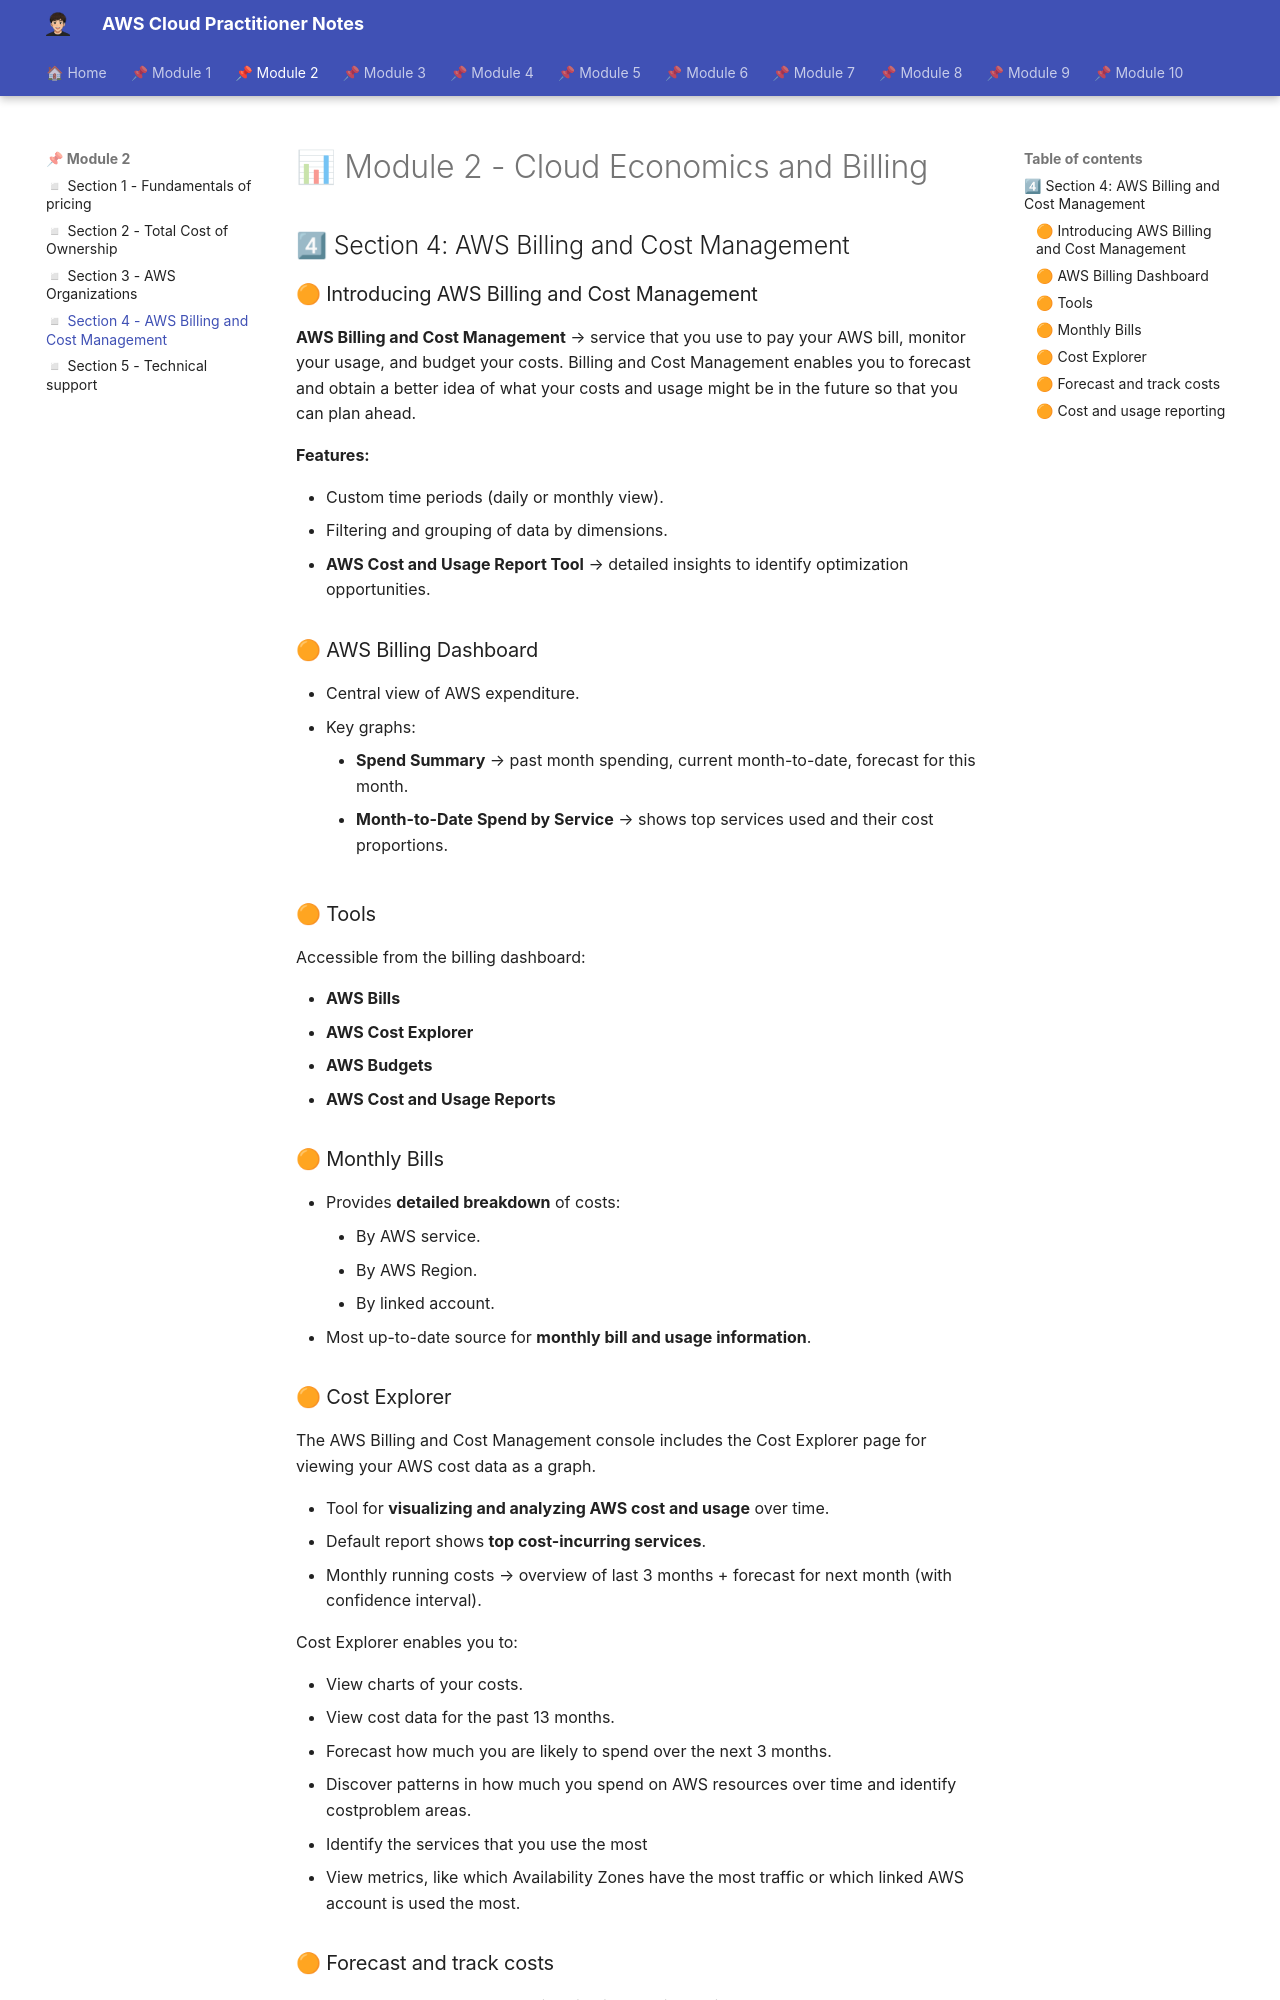

repository: albamdls/aws-notes · page: cloud-practitioner/module-2/m2_sec4/index.html · generator: mkdocs

# 📊 Module 2 - Cloud Economics and Billing

## 4⃣ Section 4: AWS Billing and Cost Management

### 🟠 Introducing AWS Billing and Cost Management

**AWS Billing and Cost Management** → service that you use to pay your AWS bill, monitor your usage, and budget your costs. Billing and Cost Management enables you to forecast and obtain a better idea of what your costs and usage might be in the future so that you can plan ahead.

**Features:**

- Custom time periods (daily or monthly view).
- Filtering and grouping of data by dimensions.
- **AWS Cost and Usage Report Tool** → detailed insights to identify optimization opportunities.

### 🟠 AWS Billing Dashboard

- Central view of AWS expenditure.
- Key graphs:
    - **Spend Summary** → past month spending, current month-to-date, forecast for this month.
    - **Month-to-Date Spend by Service** → shows top services used and their cost proportions.

### 🟠 Tools

Accessible from the billing dashboard:

- **AWS Bills**
- **AWS Cost Explorer**
- **AWS Budgets**
- **AWS Cost and Usage Reports**

### 🟠 Monthly Bills

- Provides **detailed breakdown** of costs:
    - By AWS service.
    - By AWS Region.
    - By linked account.
- Most up-to-date source for **monthly bill and usage information**.

### 🟠 Cost Explorer

The AWS Billing and Cost Management console includes the Cost Explorer page for viewing your AWS cost data as a graph.

- Tool for **visualizing and analyzing AWS cost and usage** over time.
- Default report shows **top cost-incurring services**.
- Monthly running costs → overview of last 3 months + forecast for next month (with confidence interval).

Cost Explorer enables you to:

- View charts of your costs.
- View cost data for the past 13 months.
- Forecast how much you are likely to spend over the next 3 months.
- Discover patterns in how much you spend on AWS resources over time and identify costproblem areas.
- Identify the services that you use the most
- View metrics, like which Availability Zones have the most traffic or which linked AWS account is used the most.
